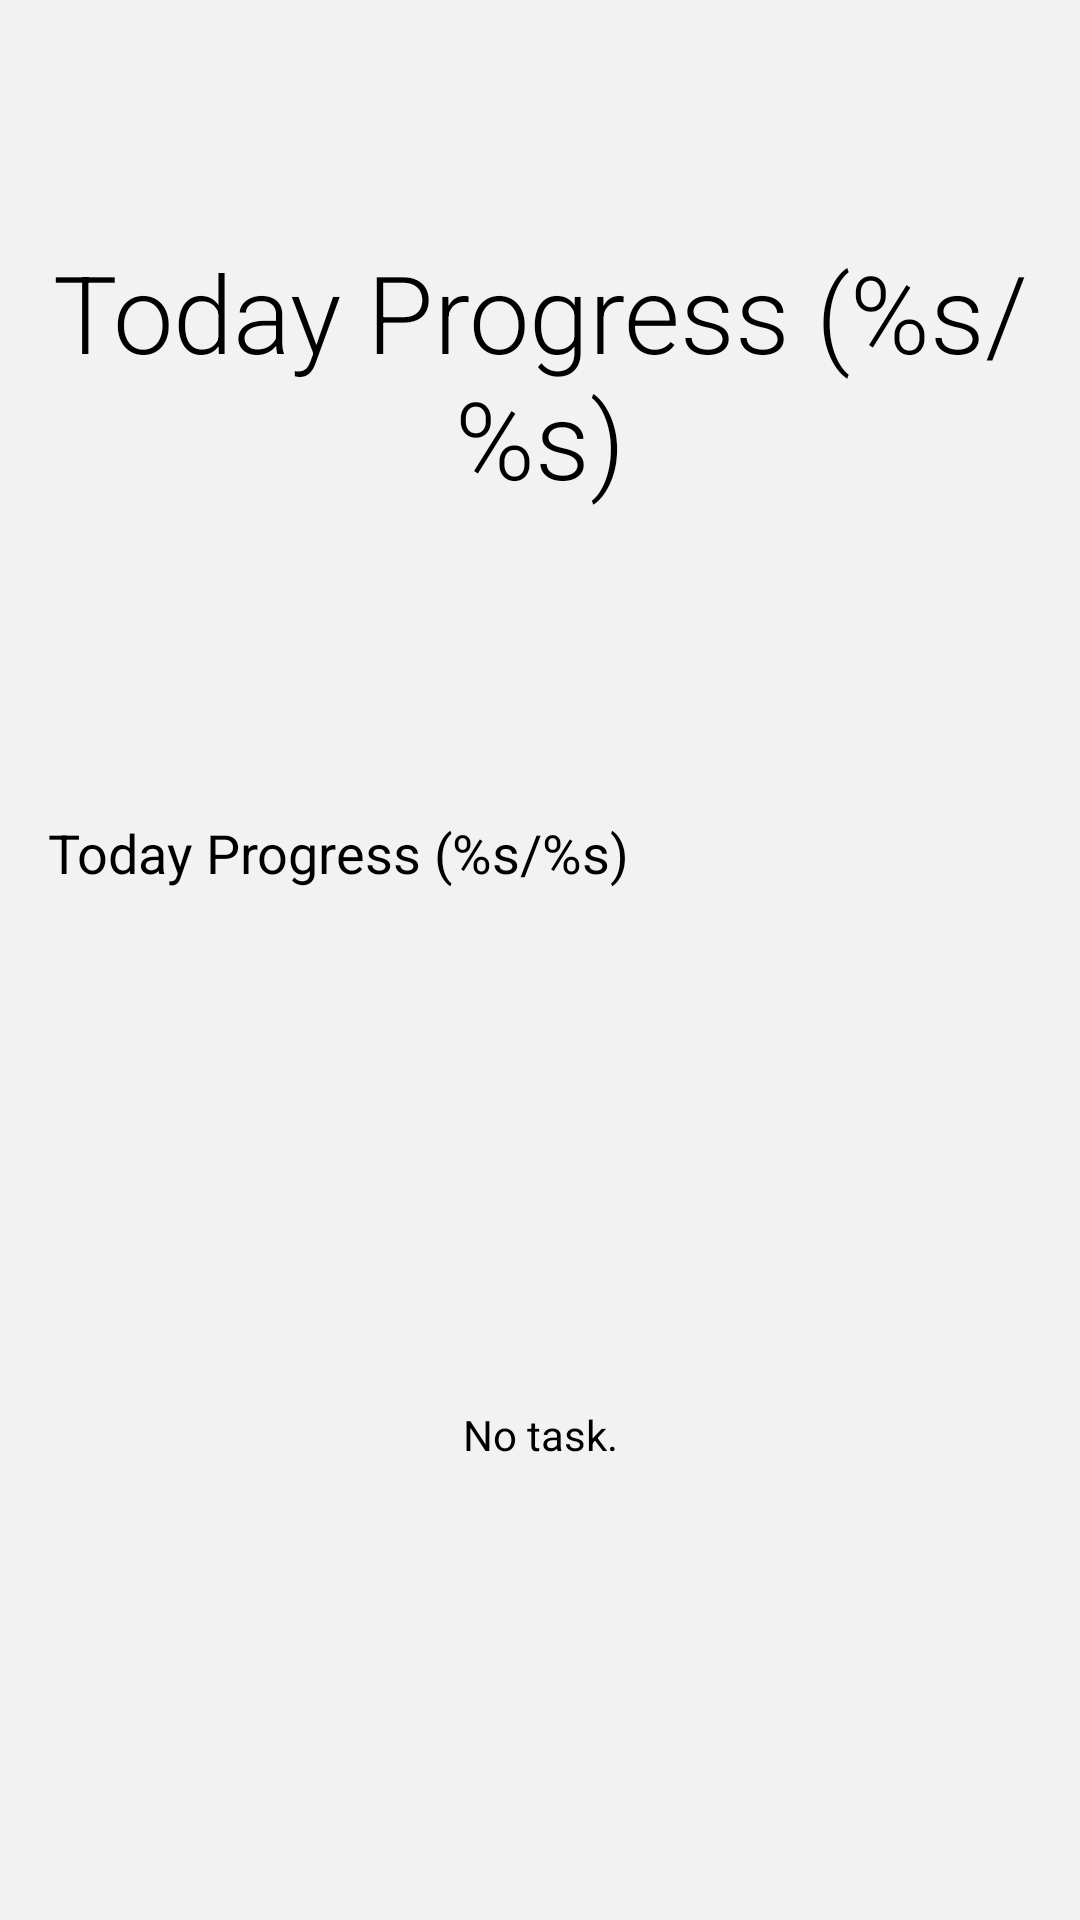

Write the Android layout XML for this screen, with the resource values it uses.
<!-- AndroidManifest.xml: application theme Theme.ThisProjectIsForRelaxTime -->
<!-- res/layout/activity_main.xml -->
<?xml version="1.0" encoding="utf-8"?>

<androidx.coordinatorlayout.widget.CoordinatorLayout xmlns:android="http://schemas.android.com/apk/res/android"
    xmlns:app="http://schemas.android.com/apk/res-auto"
    android:layout_width="match_parent"
    android:layout_height="match_parent"
    android:background="?attr/colorBg">

    <com.google.android.material.appbar.AppBarLayout
        android:id="@+id/appBarMain"
        android:layout_width="match_parent"
        android:layout_height="250dp"
        android:background="@android:color/transparent">

        <com.google.android.material.appbar.CollapsingToolbarLayout
            android:layout_width="match_parent"
            android:layout_height="match_parent"
            app:layout_scrollFlags="scroll|exitUntilCollapsed|snap">

            <TextView
                android:id="@+id/textTitleToolbar"
                android:layout_width="match_parent"
                android:layout_height="match_parent"
                android:fontFamily="sans-serif-light"
                android:gravity="center"
                android:text="@string/today_tasks"
                android:textSize="36sp"
                app:layout_collapseMode="parallax" />
        </com.google.android.material.appbar.CollapsingToolbarLayout>
    </com.google.android.material.appbar.AppBarLayout>

    <androidx.core.widget.NestedScrollView
        android:layout_width="match_parent"
        android:layout_height="match_parent"
        android:fillViewport="true"
        app:layout_behavior="com.google.android.material.appbar.AppBarLayout$ScrollingViewBehavior">

        <androidx.constraintlayout.widget.ConstraintLayout xmlns:tools="http://schemas.android.com/tools"
            android:layout_width="match_parent"
            android:layout_height="match_parent"
            tools:context=".main.MainActivity">

            <TextView
                android:id="@+id/textTaskTitle"
                android:layout_width="wrap_content"
                android:layout_height="wrap_content"
                android:layout_marginStart="16dp"
                android:text="@string/today_tasks"
                android:textSize="18sp"
                app:layout_constraintBottom_toBottomOf="@+id/cardViewAll"
                app:layout_constraintEnd_toStartOf="@+id/cardAddTask"
                app:layout_constraintHorizontal_bias="0"
                app:layout_constraintStart_toStartOf="parent"
                app:layout_constraintTop_toTopOf="@+id/cardViewAll" />

            <androidx.cardview.widget.CardView
                android:id="@+id/cardViewAll"
                android:layout_width="36dp"
                android:layout_height="36dp"
                android:layout_margin="16dp"
                app:cardBackgroundColor="@android:color/transparent"
                app:cardCornerRadius="21dp"
                app:cardElevation="0dp"
                app:layout_constraintEnd_toEndOf="parent"
                app:layout_constraintTop_toTopOf="parent">

                <ImageView
                    android:id="@+id/buttonViewAll"
                    android:layout_width="match_parent"
                    android:layout_height="match_parent"
                    android:clickable="true"
                    android:contentDescription="@null"
                    android:focusable="true"
                    android:foreground="?attr/selectableItemBackground"
                    android:gravity="center"
                    android:padding="6dp"
                    android:src="@drawable/ic_baseline_menu_24" />
            </androidx.cardview.widget.CardView>

            <androidx.cardview.widget.CardView
                android:id="@+id/cardTasks"
                android:layout_width="0dp"
                android:layout_height="0dp"
                android:layout_marginTop="16dp"
                app:cardBackgroundColor="@android:color/transparent"
                app:cardCornerRadius="24dp"
                app:cardElevation="0dp"
                app:layout_constraintBottom_toBottomOf="parent"
                app:layout_constraintEnd_toEndOf="parent"
                app:layout_constraintStart_toStartOf="parent"
                app:layout_constraintTop_toBottomOf="@+id/cardAddTask">

                <androidx.cardview.widget.CardView
                    android:layout_width="match_parent"
                    android:layout_height="wrap_content"
                    android:elevation="0dp"
                    app:cardBackgroundColor="@android:color/transparent"
                    app:cardCornerRadius="24dp"
                    app:cardElevation="0dp">

                    <androidx.recyclerview.widget.RecyclerView
                        android:id="@+id/recyclerTasks"
                        android:layout_width="match_parent"
                        android:layout_height="wrap_content"
                        android:background="@drawable/bg_sticker"
                        tools:itemCount="3"
                        tools:listitem="@layout/item_task_swipeable" />
                </androidx.cardview.widget.CardView>
            </androidx.cardview.widget.CardView>

            <androidx.cardview.widget.CardView
                android:id="@+id/cardAddTask"
                android:layout_width="36dp"
                android:layout_height="36dp"
                android:layout_marginEnd="8dp"
                app:cardBackgroundColor="@android:color/transparent"
                app:cardCornerRadius="21dp"
                app:cardElevation="0dp"
                app:layout_constraintBottom_toBottomOf="@id/cardViewAll"
                app:layout_constraintEnd_toStartOf="@id/cardViewAll"
                app:layout_constraintTop_toTopOf="@id/cardViewAll">

                <ImageView
                    android:id="@+id/buttonAddTask"
                    android:layout_width="match_parent"
                    android:layout_height="match_parent"
                    android:clickable="true"
                    android:contentDescription="@null"
                    android:focusable="true"
                    android:foreground="?attr/selectableItemBackground"
                    android:gravity="center"
                    android:padding="6dp"
                    android:src="@drawable/ic_baseline_add_24" />
            </androidx.cardview.widget.CardView>

            <TextView
                android:id="@+id/textEmptyTask"
                android:layout_width="wrap_content"
                android:layout_height="wrap_content"
                android:text="@string/no_task"
                app:layout_constraintBottom_toBottomOf="parent"
                app:layout_constraintEnd_toEndOf="parent"
                app:layout_constraintStart_toStartOf="parent"
                app:layout_constraintTop_toBottomOf="@+id/textTaskTitle"
                app:layout_constraintVertical_bias="0.3" />
        </androidx.constraintlayout.widget.ConstraintLayout>
    </androidx.core.widget.NestedScrollView>
</androidx.coordinatorlayout.widget.CoordinatorLayout>
<!-- res/layout/item_task_swipeable.xml (included above) -->
<?xml version="1.0" encoding="utf-8"?>

<com.chauthai.swipereveallayout.SwipeRevealLayout xmlns:android="http://schemas.android.com/apk/res/android"
    xmlns:app="http://schemas.android.com/apk/res-auto"
    xmlns:tools="http://schemas.android.com/tools"
    android:id="@+id/swipeLayout"
    android:layout_width="match_parent"
    android:layout_height="wrap_content"
    app:dragEdge="right"
    app:mode="same_level">

    
    <FrameLayout
        android:id="@+id/layoutDelete"
        android:layout_width="match_parent"
        android:layout_height="match_parent"
        android:background="?attr/colorPrimary"
        android:clickable="true"
        android:focusable="true"
        android:foreground="?attr/selectableItemBackground"
        android:orientation="horizontal">

        <ImageView
            android:id="@+id/buttonDelete"
            android:layout_width="match_parent"
            android:layout_height="match_parent"
            android:layout_gravity="center"
            android:contentDescription="@string/update"
            android:scaleType="centerInside"
            android:src="@drawable/ic_baseline_clear_24"
            app:tint="@color/white" />
    </FrameLayout>

    
    <LinearLayout
        android:layout_width="match_parent"
        android:layout_height="wrap_content"
        android:orientation="vertical">

        <LinearLayout
            android:layout_width="match_parent"
            android:layout_height="wrap_content"
            android:animateLayoutChanges="true"
            android:orientation="horizontal"
            android:paddingStart="16dp"
            android:paddingTop="20dp"
            android:paddingEnd="16dp"
            android:paddingBottom="20dp"
            android:weightSum="1">

            <CheckBox
                android:id="@+id/checkDone"
                android:layout_width="32dp"
                android:layout_height="32dp"
                android:layout_marginStart="8dp"
                android:background="@null"
                android:button="@drawable/checkbox_bg"
                android:buttonTint="@android:color/white"
                android:buttonTintMode="multiply"
                android:gravity="center" />

            <LinearLayout
                android:layout_width="0dp"
                android:layout_height="wrap_content"
                android:layout_weight="1"
                android:orientation="vertical">

                <EditText
                    android:id="@+id/editTitle"
                    android:layout_width="match_parent"
                    android:layout_height="wrap_content"
                    android:layout_marginStart="8dp"
                    android:autofillHints="@string/task_title_must_not_be_empty"
                    android:background="@null"
                    android:focusedByDefault="false"
                    android:hint="@string/task_title_must_not_be_empty"
                    android:outlineProvider="none"
                    android:paddingBottom="4dp"
                    android:textSize="18sp"
                    tools:targetApi="o"
                    tools:text="Fix bug VOffice" />

                <EditText
                    android:id="@+id/editDes"
                    android:layout_width="match_parent"
                    android:layout_height="wrap_content"
                    android:layout_marginStart="8dp"
                    android:autofillHints="No description"
                    android:background="@null"
                    android:focusedByDefault="false"
                    android:hint="@string/no_description"
                    android:outlineProvider="none"
                    android:paddingBottom="4dp"
                    android:textColor="#999999"
                    android:textSize="13sp"
                    tools:targetApi="o"
                    tools:text="Fix bug VOffice" />
            </LinearLayout>

            <androidx.cardview.widget.CardView
                android:layout_width="32dp"
                android:layout_height="32dp"
                app:cardBackgroundColor="@android:color/transparent"
                app:cardCornerRadius="16dp"
                app:cardElevation="0dp">

                <View
                    android:id="@+id/viewChangePriority"
                    android:layout_width="match_parent"
                    android:layout_height="match_parent"
                    android:clickable="true"
                    android:focusable="true"
                    android:foreground="?attr/selectableItemBackground" />

                <View
                    android:id="@+id/viewPriority"
                    android:layout_width="12dp"
                    android:layout_height="12dp"
                    android:layout_gravity="center"
                    android:layout_marginStart="8dp"
                    android:layout_marginEnd="8dp" />
            </androidx.cardview.widget.CardView>
        </LinearLayout>

        <View
            android:id="@+id/viewBottom"
            android:layout_width="match_parent"
            android:layout_height="2px"
            android:layout_marginStart="65dp"
            android:layout_marginEnd="24dp"
            android:background="?attr/colorBgSecondary"
            tools:ignore="PxUsage" />
    </LinearLayout>
</com.chauthai.swipereveallayout.SwipeRevealLayout>
<!-- resources referenced by this layout -->
<resources>
  <color name="white">#FFFFFFFF</color>
  <!-- drawable bg_sticker (drawable) -->
  <?xml version="1.0" encoding="utf-8"?>
  
  <shape xmlns:android="http://schemas.android.com/apk/res/android"
      android:shape="rectangle">
      <corners android:radius="24dp" />
      <solid android:color="?attr/colorSurface" />
      <stroke android:width="1px" android:color="?attr/colorBorder"/>
  </shape>
  <!-- drawable checkbox_bg (drawable) -->
  <?xml version="1.0" encoding="utf-8"?>
  
  <selector xmlns:android="http://schemas.android.com/apk/res/android">
      <item android:drawable="@drawable/checkbox_checked" android:state_checked="true" />
      <item android:drawable="@drawable/checkbox_default" android:state_checked="false" />
  </selector>
  <string name="no_description">No description</string>
  <string name="no_task">No task.</string>
  <string name="task_title_must_not_be_empty">Task title must not be empty</string>
  <string name="today_tasks">Today Progress (%s/%s)</string>
  <string name="update">Update</string>
  <!-- drawable checkbox_checked (drawable) -->
  <?xml version="1.0" encoding="utf-8"?>
  
  <layer-list xmlns:android="http://schemas.android.com/apk/res/android">
      <item
          android:id="@+id/checkBg"
          android:width="24dp"
          android:height="24dp">
          <scale
              android:drawable="@drawable/bg_checked_false"
              android:level="1" />
      </item>
      <item
          android:id="@+id/checkedDrawable"
          android:width="20dp"
          android:height="20dp"
          android:gravity="center">
          <scale
              android:drawable="@drawable/ic_baseline_done_24"
              android:level="5" />
      </item>
  </layer-list>
  <!-- drawable checkbox_default (drawable) -->
  <?xml version="1.0" encoding="utf-8"?>
  
  <shape xmlns:android="http://schemas.android.com/apk/res/android"
      android:innerRadiusRatio="2.5"
      android:shape="ring"
      android:thickness="2dp"
      android:useLevel="false">
      <size
          android:width="24dp"
          android:height="24dp" />
      <solid android:color="#666666" />
  </shape>
  <color name="red_light">#e43c35</color>
  <color name="red_variant">#A62E29</color>
  <color name="black">#FF000000</color>
  <color name="teal_200">#736cf8</color>
  <color name="teal_700">#514DAC</color>
  <!-- drawable bg_checked_false (drawable) -->
  <?xml version="1.0" encoding="utf-8"?>
  
  <shape xmlns:android="http://schemas.android.com/apk/res/android"
      android:shape="oval">
      <size
          android:width="24dp"
          android:height="24dp" />
      <solid android:color="?attr/colorSecondary" />
  </shape>
  <!-- drawable ic_baseline_done_24 (drawable) -->
  <vector xmlns:android="http://schemas.android.com/apk/res/android"
      android:width="24dp"
      android:height="24dp"
      android:tint="@color/teal_200"
      android:tintMode="multiply"
      android:viewportWidth="24"
      android:viewportHeight="24">
      <path
          android:fillColor="#ffffff"
          android:pathData="M9,16.2L4.8,12l-1.4,1.4L9,19 21,7l-1.4,-1.4L9,16.2z" />
  </vector>
</resources>
